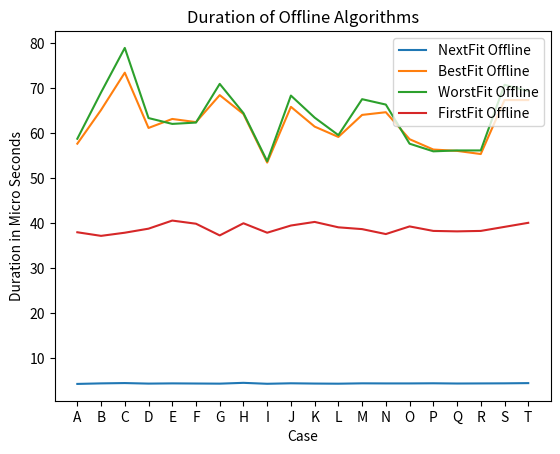

Write the Python code that produced this figure.
import matplotlib.pyplot as plt
# micro seconds
NFOff_dur = [4.27,4.39,4.46,4.34,4.39,4.36,4.33,4.51,4.30,4.41,4.35,4.32,4.40,4.38,4.38,4.41,4.36,4.38,4.40,4.45]
BFOff_dur = [57.7,65.2,73.5,61.2,63.2,62.5,68.5,64.3,53.5,65.9,61.5,59.2,64.1,64.7,58.7,56.4,56.1,55.4,67.4,67.4]
WFOff_dur = [58.8,69.1,79,63.4,62.1,62.4,71,64.5,53.8,68.4,63.5,59.6,67.6,66.4,57.7,56,56.2,56.2,70.8,69.4]
FFOff_dur = [38,37.2,37.9,38.8,40.6,39.9,37.3,40,37.9,39.5,40.3,39.1,38.7,37.6,39.3,38.3,38.2,38.3,39.2,40.1]

# nano seconds
NFOn_dur = [158,159,160,151,159,160,162,163,160,162,161,159,160,161,160,162,160,159,161,160]
WS_dur = [137,134,134,133,132,132,135,133,131,131,132,134,134,132,133,135,132,133,135,134]
BFOn_dur = [154,157,157,159,155,155,155,157,154,157,155,156,156,158,156,157,156,156,154,160]
WFOn_dur = [154,154,157,152,159,155,154,155,158,156,156,155,154,155,154,154,155,154,156,155]
FFOn_dur = [154,155,154,155,154,156,157,154,156,152,156,155,154,154,152,156,154,159,154,155]

# micro seconds
NFOff_error = [0.13,0.10,0.15,0.11,0.19,0.14,0.13,0.19,0.15,0.15,0.11,0.13,0.12,0.16,0.15,0.25,0.17,0.13,0.15,0.15]
BFOff_error = [2.1,2.4,1.5,1.7,1.4,1.2,2.3,1.7,1.4,1.1,1.5,1.4,1.6,1.0,1.6,1.5,1.9,1.7,1.6,2.3]
WFOff_error = [2,2.1,2.1,2.3,1.3,1.9,4.9,2.2,1.8,1.9,2.5,2.0,6.3,2.7,1.6,1.6,1.9,3.5,1.7,1.7]
FFOff_error = [1.3,1.3,1.4,1.5,3.9,1.1,1.4,1.7,1.4,1.8,1.8,1.2,1.8,1.0,1.7,1.3,1.6,1.6,2.1,1.2]

# nano seconds
BFOn_error = [8,9,7,7,6,6,7,10,6,7,6,5,6,11,7,7,7,6,7,16]
WFOn_error = [7,7,5,5,6,7,5,6,6,5,6,6,6,7,10,6,8,6,5,8]
FFOn_error = [4,8,8,8,7,7,9,8,7,7,8,6,6,6,5,6,7,7,6,6]
WS_error = [10,5,6,6,7,5,8,4,6,5,6,7,4,8,5,8,5,4,6,6]
NFOn_error = [4,7,7,8,6,7,6,7,6,9,7,7,6,7,7,6,7,6,7,6]

# file_libary= "N1C3W2"
file_names = ['A', 'B', 'C', 'D', 'E', 'F', 'G', 'H', 'I', 'J', 'K', 'L', 'M', 'N', 'O', 'P', 'Q', 'R', 'S', 'T']

def pltOffline():
     plt.clf() 
     # Plot the points above point graph 
     plt.plot(file_names, NFOff_dur, label = "NextFit Offline")
     plt.plot(file_names, BFOff_dur, label = "BestFit Offline")
     plt.plot(file_names, WFOff_dur, label = "WorstFit Offline")
     plt.plot(file_names, FFOff_dur, label = "FirstFit Offline")

     #plt.errorbar(file_names, NFOff_dur, yerr=NFOff_error, fmt='o', label = "NextFit Offline")
     #plt.errorbar(file_names, BFOff_dur, yerr=BFOff_error, fmt='o', label = "BestFit Offline")
     #plt.errorbar(file_names, WFOff_dur, yerr=WFOff_error, fmt='o', label = "WorstFit Offline")
     #plt.errorbar(file_names, FFOff_dur, yerr=FFOff_error, fmt='o', label = "FirstFit Offline")


     plt.xlabel('Case')
     plt.ylabel('Duration in Micro Seconds')
     plt.title('Duration of Offline Algorithms')
     plt.legend()
     plt.show()
     #plt.savefig("./analysis_tools/outputs/offline_t2.png")

def pltOnline():
     plt.clf()
     # Plot the points above point graph 
     plt.plot(file_names, NFOn_dur, label = "NextFit Online")
     plt.plot(file_names, WS_dur, label = "Worst Solution")
     plt.plot(file_names, BFOn_dur, label = "BestFit Online")
     plt.plot(file_names, WFOn_dur, label = "WorstFit Online")
     plt.plot(file_names, FFOn_dur, label = "FirstFit Online")

     #plt.errorbar(file_names, NFOn_dur, yerr=NFOn_error, fmt='o', label = "NextFit Online")
     #plt.errorbar(file_names, BFOn_dur, yerr=BFOn_error, fmt='o', label = "BestFit Online")
     #plt.errorbar(file_names, WFOn_dur, yerr=WFOn_error, fmt='o', label = "WorstFit Online")
     #plt.errorbar(file_names, FFOn_dur, yerr=FFOn_error, fmt='o', label = "FirstFit Online")
     #plt.errorbar(file_names, WS_dur, yerr=WS_error, fmt='o', label = "FirstFit Online")


     plt.xlabel('Case')
     plt.ylabel('Duration in Nano Seconds')
     plt.title('Duration of Online Algorithms')
     plt.legend()
     plt.show()
     #plt.savefig("./analysis_tools/outputs/online_t2.png")

def main():
     pltOffline()
     #pltOnline()

if __name__ == "__main__":
    main()
